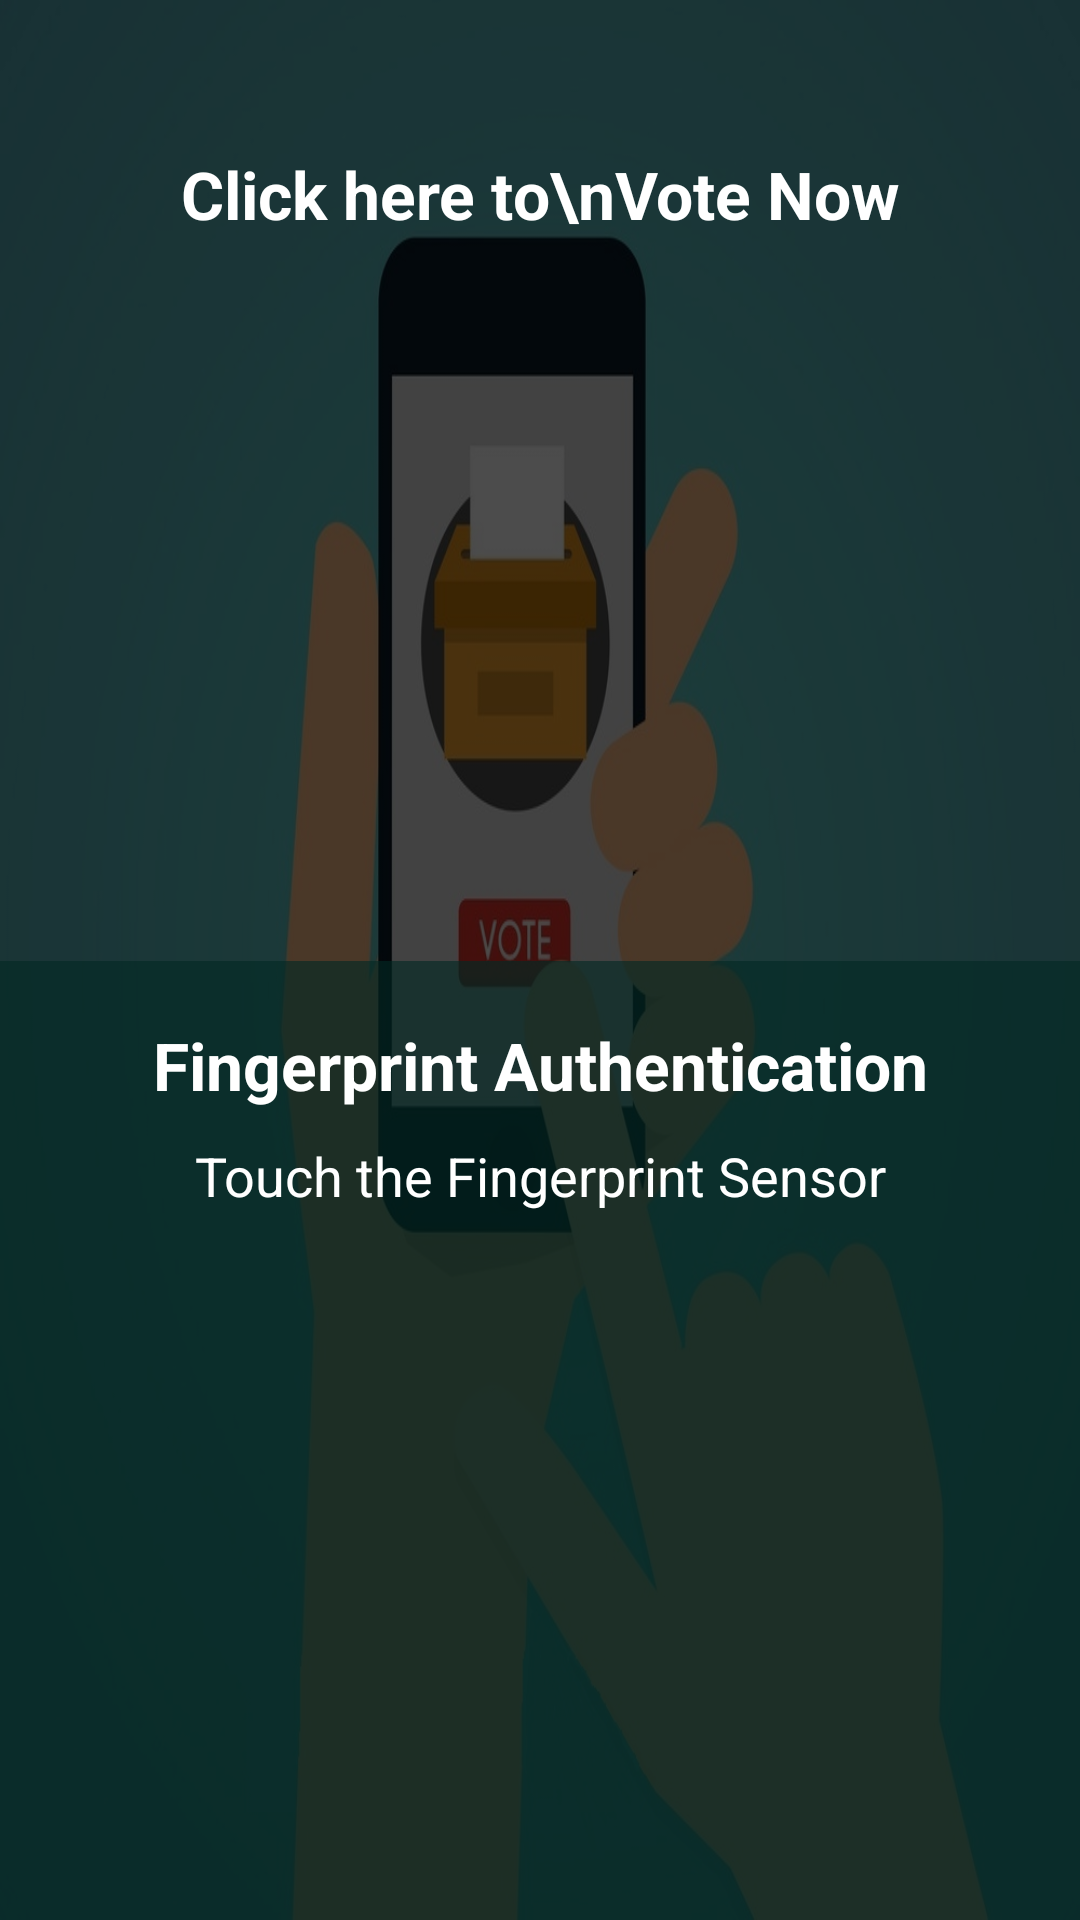

Here is an Android app screen rendered from its layout file. Give the layout XML and the strings, colors and styles it references.
<!-- AndroidManifest.xml: application theme Theme.EVotingApp -->
<!-- res/layout/activity_fingerprint_authentication.xml -->
<?xml version="1.0" encoding="utf-8"?>
<RelativeLayout xmlns:android="http://schemas.android.com/apk/res/android"
    xmlns:app="http://schemas.android.com/apk/res-auto"
    xmlns:tools="http://schemas.android.com/tools"
    android:layout_width="match_parent"
    android:layout_height="match_parent"
    android:background="@drawable/bg3"
    tools:context=".User.Activities.Fingerprint_Authentication">

    <RelativeLayout
        android:layout_width="match_parent"
        android:layout_height="match_parent"
        android:background="#B3000000">

        <ImageView
            android:layout_width="wrap_content"
            android:layout_height="wrap_content"
            app:srcCompat="@drawable/ic_baseline_arrow_forward_24"
            android:layout_alignParentEnd="true"
            android:layout_margin="10dp"
            android:onClick="Next"
            android:visibility="visible"
            app:tint="@color/white" />

        <TextView
            android:layout_width="match_parent"
            android:layout_height="wrap_content"
            android:layout_marginTop="50dp"
            android:text="Click here to\nVote Now"
            android:textAlignment="center"
            android:textAppearance="@style/TextAppearance.AppCompat.Large"
            android:textColor="#FFFFFF"
            android:textStyle="bold" />

        <View
            android:id="@+id/view"
            android:layout_width="match_parent"
            android:layout_height="1dp"
            android:layout_centerInParent="true" />

        <RelativeLayout
            android:layout_width="match_parent"
            android:layout_height="match_parent"
            android:layout_below="@id/view"
            android:layout_alignParentBottom="true"
            android:background="#9E022925">

            <TextView
                android:id="@+id/auth"
                android:layout_width="match_parent"
                android:layout_height="wrap_content"
                android:layout_marginTop="20dp"
                android:text="Fingerprint Authentication"
                android:textAlignment="center"
                android:textAppearance="@style/TextAppearance.AppCompat.Large"
                android:textColor="@color/white"
                android:textStyle="bold" />

            <TextView
                android:id="@+id/status"
                android:layout_width="match_parent"
                android:layout_height="wrap_content"
                android:layout_below="@id/auth"
                android:layout_marginTop="10dp"
                android:text="Touch the Fingerprint Sensor"
                android:textAlignment="center"
                android:textAppearance="@style/TextAppearance.AppCompat.Medium"
                android:textColor="@color/white" />

            <ImageView
                android:layout_width="100dp"
                android:layout_height="100dp"
                android:layout_alignParentBottom="true"
                android:layout_centerHorizontal="true"
                android:layout_marginBottom="50dp"
                app:srcCompat="@drawable/fingerprint_dialog_fp_icon" />

        </RelativeLayout>

    </RelativeLayout>

</RelativeLayout>
<!-- resources referenced by this layout -->
<resources>
  <!-- drawable bg3: jpg bitmap (drawable, 71048 bytes) -->
  <style name="Theme.EVotingApp" parent="Theme.AppCompat.DayNight.NoActionBar">
          
          <item name="colorPrimary">@color/black</item>
          <item name="colorPrimaryVariant">@color/black</item>
          <item name="colorOnPrimary">@color/white</item>
          
          <item name="colorSecondary">@color/teal_200</item>
          <item name="colorSecondaryVariant">@color/teal_700</item>
          <item name="colorOnSecondary">@color/black</item>
          
          <item name="android:statusBarColor" tools:targetApi="l">?attr/colorPrimaryVariant</item>
          
      </style>
  <!-- not gathered from this repository: default colours our renderer supplied (Android Studio template values) -->
  <color name="teal_200">#FF03DAC5</color>
  <color name="teal_700">#FF018786</color>
  <color name="black">#FF000000</color>
  <color name="white">#FFFFFFFF</color>
</resources>
